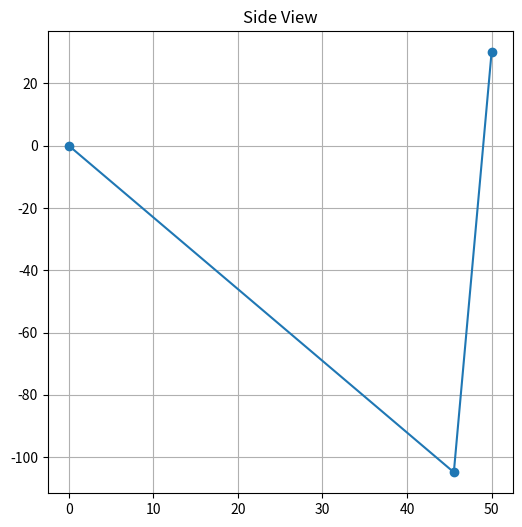

Python code for this plot:
from matplotlib import pyplot as plt
import math


class Manipulator:
    def __init__(self, devices) -> None:
        self.devices = devices
        self.nose_coordinates = None                                #координаты конца манипулятора
        self.length_1 = self.devices[1]['length']                   #длина первого рычага
        self.length_2 = self.devices[2]['length']                   #длина второго рычага
        self.angle_0 = None                                         #угол поворота основания
        self.angle_1 = self.devices[1]['rotation_boundaries'][0]    #degree range of first lever servo
        self.angle_2 = self.devices[2]['rotation_boundaries'][0]    #degree range of second lever servo
        self.lever_1_end = None
        self.lever_2_end = None
        # print(self.devices)

    def forward_kinematic(self, angle_1, angle_2):
        x = self.length_1 * math.cos(angle_1) + self.length_2 * math.cos(angle_1 + angle_2)
        y = self.length_1 * math.sin(angle_1) + self.length_2 * math.sin(angle_1 + angle_2)
        return x, y

    def back_kinematic(self, x: float, y: float) -> tuple[float, float]:
        """Solve back kinematic problem, set angles in rad and return angles in radians.

        Args:
            x (float): horizontal coord in vertical palte
            y (float): vertical coord in vertical palte

        Raises:
            ValueError: Manipulator can't reach the spot cause it's too far

        Returns:
            tuple[float, float]: return angles in radians between (basement and lever 1) and (lever 1 and lever 2) 
        """
        distance = math.sqrt(x ** 2 + y ** 2)
        max_len = self.length_1 + self.length_2
        if distance > max_len:
            raise ValueError(
                f"Can't reach destination {(x, y)} due to distance ({distance}) being bigger than length of all levers ({max_len})"
            )

        cos_angle_2 = (x ** 2 + y ** 2 - self.length_1 ** 2 - self.length_2 ** 2) / (2 * self.length_1 * self.length_2)
        cos_angle_2 = max(-1, min(1, cos_angle_2))
        self.angle_2 = math.acos(cos_angle_2)

        self.angle_1 = math.atan2(y, x) - math.atan2(
            self.length_2 * math.sin(self.angle_2), self.length_1 + self.length_2 * math.cos(self.angle_2)
        )

        print("Angle 1 and angle 2: ", math.degrees(self.angle_1), math.degrees(self.angle_2))
        return (self.angle_1, self.angle_2)
    
    # def get_lever_end_pos(self, ):
        # x_coord = math.cos(self.angle_1) * self.length_1
        # y_coord = math.sin(self.angle_1) * self.length_1


    def go_to_destination(self, destination: (float, float, float)) -> None:
        tan_val = destination[1] / destination[0]   #tav_val of angle plane
        self.angle_0 = math.atan(tan_val)           #radians of rotate vertical plane
        print("Degree of the plane", math.degrees(self.angle_0))

        destination_horizontal_projection = math.sqrt(destination[0] ** 2 + destination[1] ** 2)    #projection on horizontal in new vertical plane
        destination_vertical_projection = destination[2]
        print("Spot coords on the plane", destination_horizontal_projection, destination_vertical_projection)
        self.angle_1, self.angle_2 = self.back_kinematic(destination_horizontal_projection, destination_vertical_projection)
        
        #compute end of lever 1
        x_coord_1 = math.cos(self.angle_1) * self.length_1
        y_coord_1 = math.sin(self.angle_1) * self.length_1
        self.lever_1_end = (x_coord_1, y_coord_1)
        print("Endpoint of the first lever on the plane", self.lever_1_end)
        
        #compute end of lever 2
        x_coord_2 = math.cos(self.angle_1 + self.angle_2) * self.length_2 + x_coord_1
        y_coord_2 = math.sin(self.angle_1 + self.angle_2) * self.length_2 + y_coord_1
        self.lever_2_end = (x_coord_2, y_coord_2)
        print("Endpoint of the second lever on the plane", self.lever_2_end)
        
    def print_current_state(self):
        print(self.lever_1_end)
        print(self.lever_2_end)
        print(self.angle_1, self.angle_2)
        
    def draw_top_view(self):
        """Draw top view with grid and angles."""
        plt.figure(figsize=(6, 6))
        plt.title("Top View (Horizontal Projection)")
        plt.grid(True)
        
        # Draw levers in top view (based on angle 0)
        top_view_lever1_length = self.lever_1_end[0] - 0
        top_view_lever2_length = self.lever_2_end[0] - 0
        max_range_on_that_height = math.cos(self.angle_0) * top_view_lever2_length  #circle that show max manipulator range ot that height
        xs = [0, math.cos(self.angle_0) * top_view_lever1_length, math.cos(self.angle_0) * top_view_lever2_length]
        ys = [0, math.sin(self.angle_0) * top_view_lever1_length, math.sin(self.angle_0) * top_view_lever2_length]
        plt.plot(xs, ys, marker='o')
        plt.show()
        
    def draw_front_view(self):
        """Draw front view with grid and angles."""
        plt.figure(figsize=(6, 6))
        plt.title("Side View")
        plt.grid(True)

        xs = [0, self.lever_1_end[0] * math.cos(self.angle_0), self.lever_2_end[0] * math.cos(self.angle_0)]
        ys = [0, self.lever_1_end[1], self.lever_2_end[1]]
        plt.plot(xs, ys, marker='o')
        plt.show()
        
    def draw_side_view(self):
        """Draw top view with grid and angles."""
        plt.figure(figsize=(6, 6))
        plt.title("Side View")
        plt.grid(True)
        

        xs = [0, self.lever_1_end[0], self.lever_2_end[0]]
        ys = [0, self.lever_1_end[1], self.lever_2_end[1]]
        plt.plot(xs, ys, marker='o')
        plt.show()


manipulator_parts = [
    {
        "device_type": "rotor",
        "order": 1,
        "rotation_boundaries": None,
        "static_x": 45,
        "static_y": 50,
    },
    {
        "device_type": "lever",
        "order": 2,
        "rotation_boundaries": (0, 270),
        "length": 120,
        "static_x": 45,
        "static_y": 50,
    },
    {
        "device_type": "lever",
        "order": 3,
        "rotation_boundaries": (0, 270),
        "angle_range": (0, 160),
        "length": 135,
        "static_x": 0,
        "static_y": 0,
    },
]

destination = (50, 40, 30)  #xyz

manipulator = Manipulator(manipulator_parts)
# print(manipulator.back_kinematic(40, 70))
manipulator.go_to_destination(destination)
manipulator.print_current_state()
manipulator.draw_front_view()
